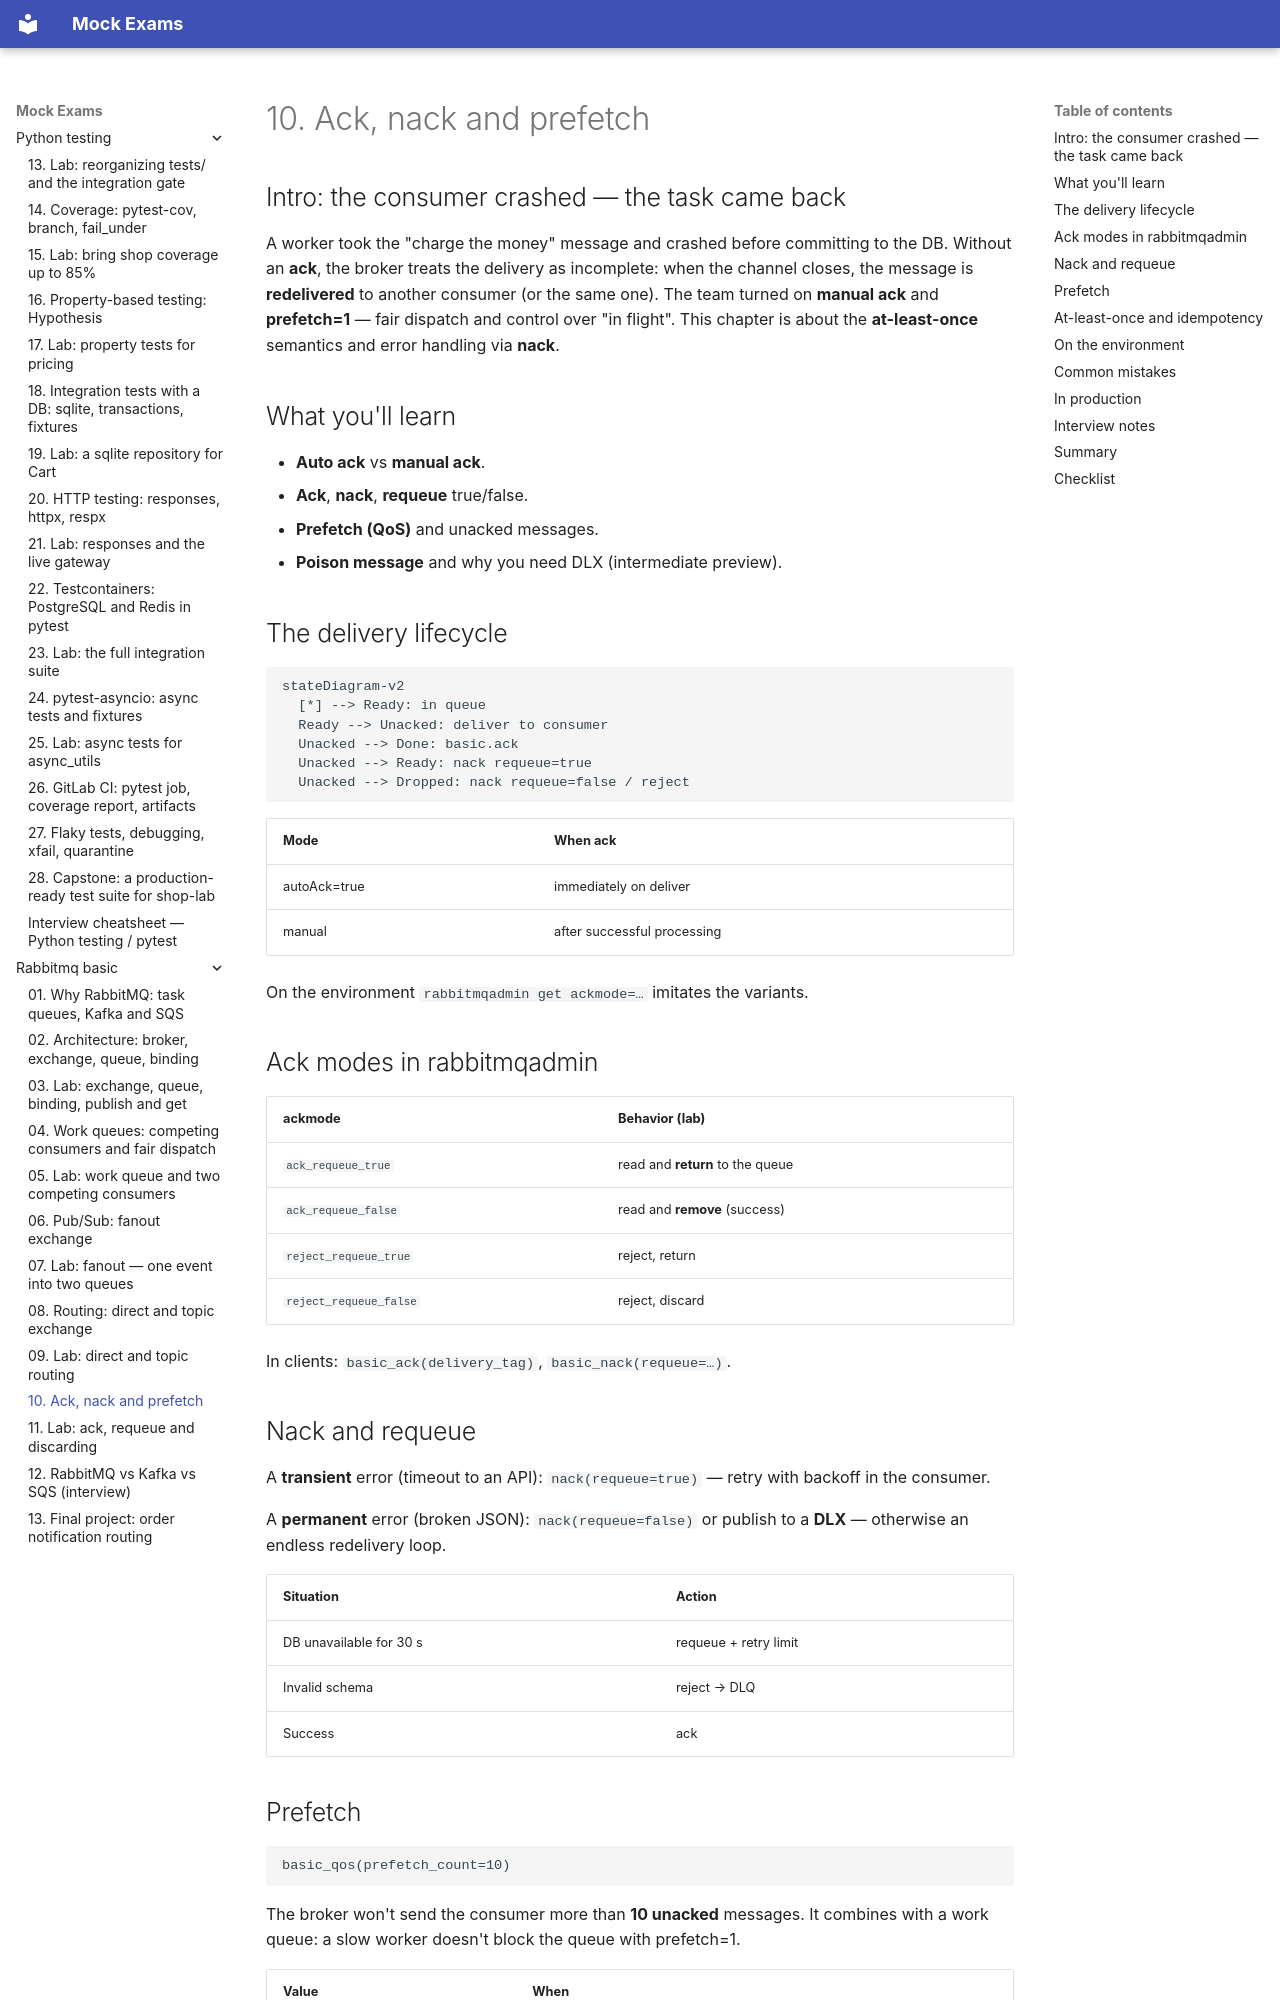

repository: FedorArbuzov/mock-exams · page: rabbitmq-basic/10-ack-prefetch/index.html · generator: mkdocs

# 10. Ack, nack and prefetch

## Intro: the consumer crashed — the task came back

A worker took the "charge the money" message and crashed before committing to the DB. Without an **ack**, the broker treats the delivery as incomplete: when the channel closes, the message is **redelivered** to another consumer (or the same one). The team turned on **manual ack** and **prefetch=1** — fair dispatch and control over "in flight". This chapter is about the **at-least-once** semantics and error handling via **nack**.

## What you'll learn

- **Auto ack** vs **manual ack**.
- **Ack**, **nack**, **requeue** true/false.
- **Prefetch (QoS)** and unacked messages.
- **Poison message** and why you need DLX (intermediate preview).

## The delivery lifecycle

```mermaid
stateDiagram-v2
  [*] --> Ready: in queue
  Ready --> Unacked: deliver to consumer
  Unacked --> Done: basic.ack
  Unacked --> Ready: nack requeue=true
  Unacked --> Dropped: nack requeue=false / reject
```

| Mode | When ack |
|-------|-----------|
| autoAck=true | immediately on deliver |
| manual | after successful processing |

On the environment `rabbitmqadmin get ackmode=…` imitates the variants.

## Ack modes in rabbitmqadmin

| ackmode | Behavior (lab) |
|---------|-----------------|
| `ack_requeue_true` | read and **return** to the queue |
| `ack_requeue_false` | read and **remove** (success) |
| `reject_requeue_true` | reject, return |
| `reject_requeue_false` | reject, discard |

In clients: `basic_ack(delivery_tag)`, `basic_nack(requeue=…)`.

## Nack and requeue

A **transient** error (timeout to an API): `nack(requeue=true)` — retry with backoff in the consumer.

A **permanent** error (broken JSON): `nack(requeue=false)` or publish to a **DLX** — otherwise an endless redelivery loop.

| Situation | Action |
|----------|----------|
| DB unavailable for 30 s | requeue + retry limit |
| Invalid schema | reject → DLQ |
| Success | ack |
